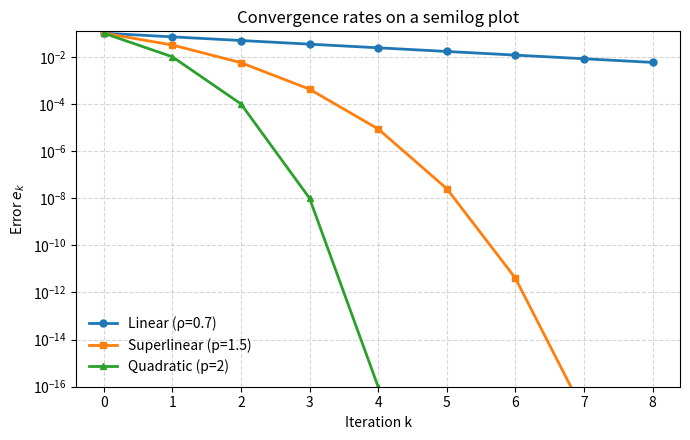

This figure's Python source:
#!/usr/bin/env python3
"""
Plot linear, superlinear, and quadratic convergence on a semilog-y plot.

- Linear:        e_{k+1} = ρ * e_k,          0 < ρ < 1
- Superlinear:   e_{k+1} = e_k^p,            1 < p < 2   (e.g., p = 1.5)
- Quadratic:     e_{k+1} = e_k^2

These model typical rates seen in practice: e.g., gradient descent with
strong convexity exhibits linear convergence, quasi-Newton methods are
often superlinear, and Newton's method is locally quadratic.
"""
import numpy as np
import matplotlib.pyplot as plt


def make_sequence(kind, kmax, e0=1e-1, rho=0.7, p=1.5):
    """Return an array [e_0, ..., e_kmax] following the chosen rate."""
    e = np.empty(kmax + 1, dtype=float)
    e[0] = e0
    for k in range(kmax):
        if kind == "linear":
            e[k + 1] = rho * e[k]
        elif kind == "superlinear":
            # order-p (1 < p < 2) superlinear decay
            e[k + 1] = e[k] ** p
        elif kind == "quadratic":
            e[k + 1] = e[k] ** 2
        else:
            raise ValueError("kind must be 'linear', 'superlinear', or 'quadratic'")
    return e


def main():
    kmax = 8           # keep modest so quadratic doesn't underflow to 0
    e0 = 1e-1          # initial error
    rho = 0.7          # linear convergence ratio (0 < rho < 1)
    p = 1.5            # superlinear order (1 < p < 2)

    k = np.arange(kmax + 1)

    e_lin  = make_sequence("linear",      kmax, e0=e0, rho=rho)
    e_sup  = make_sequence("superlinear", kmax, e0=e0, p=p)
    e_quad = make_sequence("quadratic",   kmax, e0=e0)

    fig, ax = plt.subplots(figsize=(7, 4.5))
    ax.semilogy(k, e_lin,  "-o", label=f"Linear (ρ={rho})",    linewidth=2, markersize=5)
    ax.semilogy(k, e_sup,  "-s", label=f"Superlinear (p={p})", linewidth=2, markersize=5)
    ax.semilogy(k, e_quad, "-^", label="Quadratic (p=2)",      linewidth=2, markersize=5)

    ax.set_xlabel("Iteration k")
    ax.set_ylabel("Error $e_k$")
    ax.set_title("Convergence rates on a semilog plot")
    ax.grid(True, which="both", linestyle="--", alpha=0.5)
    ax.legend(frameon=False, loc="lower left")

    # Set a nice y-range (positive only) for readability
    ymin = min(e_lin.min(), e_sup.min(), e_quad.min())
    ax.set_ylim(bottom=max(ymin/10, 1e-16), top=e0*1.2)

    plt.tight_layout()
    plt.savefig("convergence_semilog.png", dpi=200)
    plt.show()


if __name__ == "__main__":
    main()
